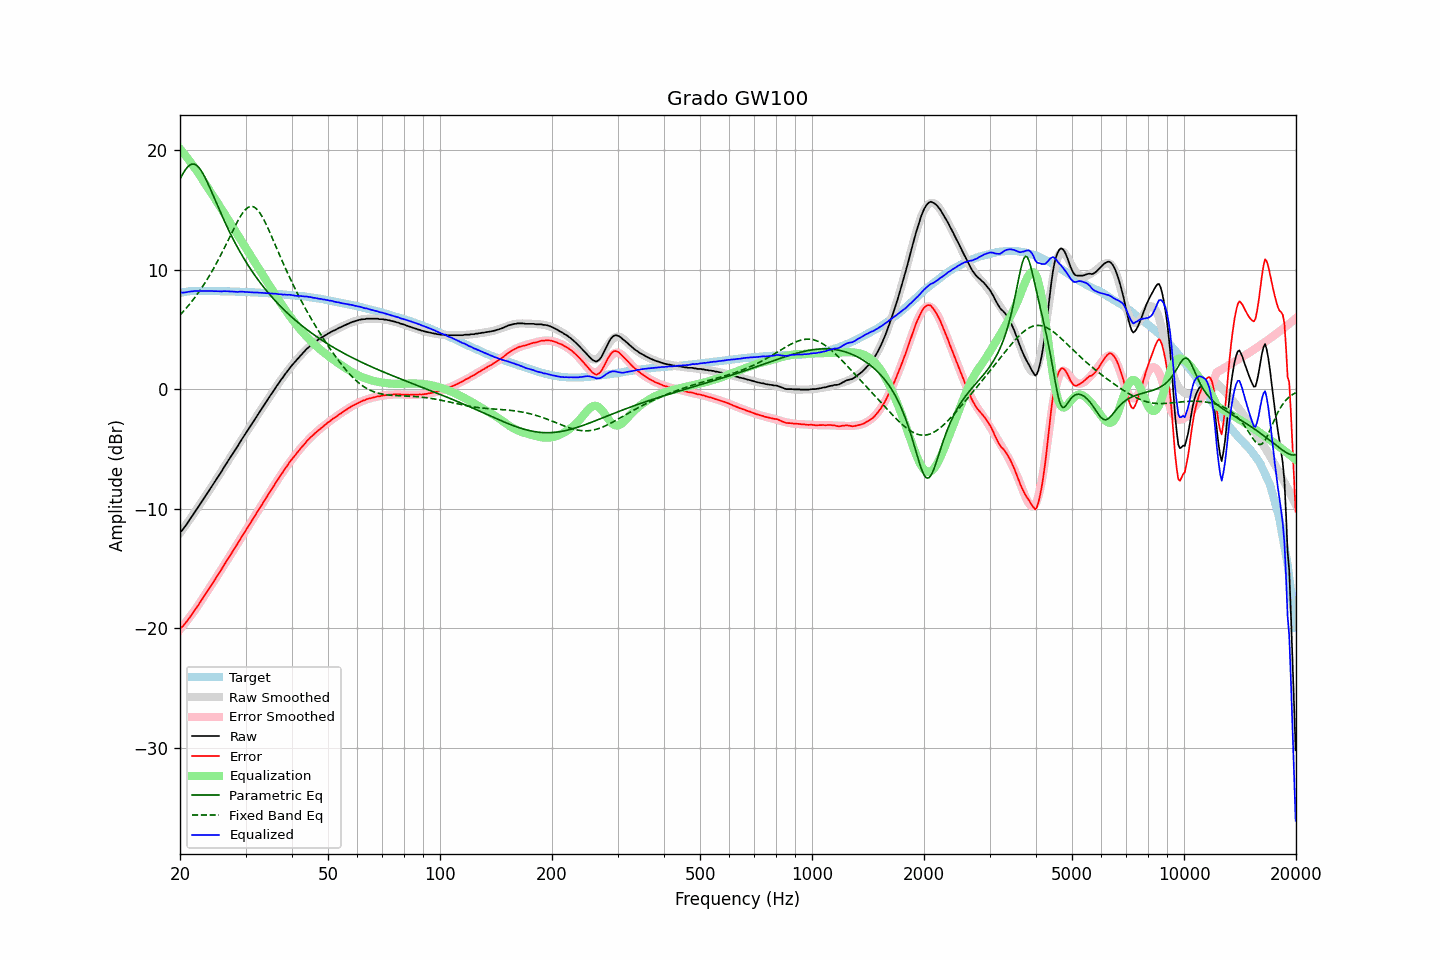

The data file committed next to this chart (first rows):
frequency, raw, error, smoothed, error_smoothed, equalization, parametric_eq, fixed_band_eq, equalized_raw, equalized_smoothed, target
20.00, -11.96, -20.00, -12.04, -20.10, 20.10, 17.55, 6.19, 8.14, 8.06, 8.04
20.20, -11.86, -19.93, -11.85, -19.94, 19.94, 17.81, 6.34, 8.08, 8.08, 8.07
20.40, -11.70, -19.80, -11.67, -19.77, 19.77, 18.06, 6.48, 8.07, 8.10, 8.10
20.61, -11.51, -19.63, -11.48, -19.60, 19.60, 18.27, 6.63, 8.09, 8.12, 8.12
20.81, -11.33, -19.47, -11.29, -19.43, 19.43, 18.46, 6.79, 8.10, 8.14, 8.15
21.02, -11.12, -19.30, -11.10, -19.25, 19.25, 18.61, 6.95, 8.14, 8.15, 8.18
21.23, -10.92, -19.10, -10.91, -19.08, 19.08, 18.73, 7.11, 8.16, 8.17, 8.19
21.44, -10.72, -18.91, -10.72, -18.90, 18.90, 18.80, 7.28, 8.18, 8.18, 8.19
21.66, -10.53, -18.74, -10.52, -18.71, 18.71, 18.83, 7.45, 8.18, 8.19, 8.20
21.87, -10.32, -18.52, -10.33, -18.53, 18.53, 18.81, 7.62, 8.21, 8.20, 8.20
22.09, -10.13, -18.34, -10.13, -18.34, 18.34, 18.74, 7.80, 8.21, 8.21, 8.21
22.31, -9.93, -18.14, -9.93, -18.15, 18.15, 18.63, 7.99, 8.22, 8.21, 8.21
22.54, -9.72, -17.93, -9.73, -17.94, 17.94, 18.49, 8.18, 8.22, 8.21, 8.21
22.76, -9.52, -17.73, -9.52, -17.73, 17.73, 18.30, 8.37, 8.22, 8.21, 8.21
22.99, -9.32, -17.52, -9.32, -17.53, 17.53, 18.09, 8.57, 8.21, 8.21, 8.20
23.22, -9.12, -17.32, -9.12, -17.32, 17.32, 17.85, 8.77, 8.20, 8.21, 8.20
23.45, -8.92, -17.12, -8.91, -17.12, 17.12, 17.58, 8.98, 8.20, 8.21, 8.20
23.69, -8.71, -16.91, -8.71, -16.92, 16.92, 17.30, 9.20, 8.20, 8.20, 8.20
23.92, -8.50, -16.69, -8.51, -16.71, 16.71, 17.01, 9.42, 8.21, 8.20, 8.20
24.16, -8.30, -16.50, -8.30, -16.50, 16.50, 16.71, 9.65, 8.20, 8.20, 8.21
24.40, -8.09, -16.29, -8.09, -16.29, 16.29, 16.40, 9.88, 8.20, 8.20, 8.21
24.65, -7.89, -16.09, -7.89, -16.08, 16.08, 16.09, 10.12, 8.19, 8.19, 8.19
24.89, -7.68, -15.87, -7.68, -15.87, 15.87, 15.77, 10.36, 8.19, 8.19, 8.19
25.14, -7.47, -15.66, -7.47, -15.66, 15.66, 15.46, 10.61, 8.19, 8.19, 8.19
25.39, -7.27, -15.46, -7.26, -15.45, 15.45, 15.15, 10.86, 8.18, 8.19, 8.19
25.65, -7.06, -15.25, -7.05, -15.23, 15.23, 14.84, 11.12, 8.17, 8.19, 8.19
25.91, -6.85, -15.03, -6.84, -15.02, 15.02, 14.54, 11.38, 8.17, 8.19, 8.18
26.16, -6.62, -14.79, -6.63, -14.81, 14.81, 14.24, 11.65, 8.19, 8.18, 8.18
26.43, -6.40, -14.58, -6.42, -14.60, 14.60, 13.94, 11.92, 8.19, 8.18, 8.18
26.69, -6.19, -14.37, -6.21, -14.38, 14.38, 13.65, 12.20, 8.19, 8.18, 8.18
26.96, -5.98, -14.16, -5.99, -14.17, 14.17, 13.37, 12.47, 8.18, 8.17, 8.17
27.23, -5.78, -13.96, -5.78, -13.95, 13.95, 13.09, 12.75, 8.17, 8.17, 8.17
27.50, -5.57, -13.74, -5.57, -13.73, 13.73, 12.82, 13.03, 8.16, 8.16, 8.17
27.77, -5.36, -13.52, -5.36, -13.52, 13.52, 12.56, 13.30, 8.16, 8.16, 8.16
28.05, -5.16, -13.32, -5.15, -13.30, 13.30, 12.30, 13.57, 8.14, 8.16, 8.16
28.33, -4.95, -13.10, -4.93, -13.09, 13.09, 12.05, 13.83, 8.14, 8.15, 8.15
28.62, -4.74, -12.89, -4.72, -12.87, 12.87, 11.80, 14.08, 8.13, 8.15, 8.15
28.90, -4.51, -12.65, -4.51, -12.66, 12.66, 11.56, 14.32, 8.15, 8.14, 8.14
29.19, -4.29, -12.42, -4.30, -12.44, 12.44, 11.32, 14.54, 8.15, 8.14, 8.13
29.48, -4.08, -12.22, -4.10, -12.23, 12.23, 11.09, 14.74, 8.15, 8.13, 8.14
29.78, -3.88, -12.01, -3.89, -12.01, 12.01, 10.87, 14.91, 8.13, 8.13, 8.13
30.08, -3.67, -11.80, -3.68, -11.80, 11.80, 10.65, 15.06, 8.12, 8.12, 8.13
30.38, -3.46, -11.58, -3.47, -11.58, 11.58, 10.43, 15.17, 8.12, 8.12, 8.11
30.68, -3.26, -11.37, -3.26, -11.37, 11.37, 10.22, 15.24, 8.11, 8.11, 8.11
30.99, -3.05, -11.15, -3.05, -11.15, 11.15, 10.02, 15.28, 8.10, 8.10, 8.10
31.30, -2.84, -10.94, -2.84, -10.94, 10.94, 9.82, 15.27, 8.10, 8.10, 8.10
31.61, -2.64, -10.73, -2.63, -10.72, 10.72, 9.62, 15.23, 8.08, 8.09, 8.09
31.93, -2.43, -10.51, -2.43, -10.51, 10.51, 9.43, 15.14, 8.08, 8.08, 8.08
32.24, -2.22, -10.29, -2.22, -10.30, 10.30, 9.24, 15.02, 8.08, 8.08, 8.07
32.57, -2.02, -10.09, -2.02, -10.08, 10.08, 9.06, 14.86, 8.06, 8.07, 8.07
32.89, -1.81, -9.87, -1.81, -9.87, 9.87, 8.88, 14.67, 8.06, 8.06, 8.06
33.22, -1.60, -9.65, -1.60, -9.65, 9.65, 8.70, 14.45, 8.05, 8.05, 8.05
33.55, -1.40, -9.44, -1.40, -9.44, 9.44, 8.53, 14.21, 8.04, 8.04, 8.05
33.89, -1.19, -9.22, -1.19, -9.22, 9.22, 8.36, 13.94, 8.03, 8.03, 8.03
34.23, -0.99, -9.02, -0.98, -9.01, 9.01, 8.20, 13.66, 8.02, 8.03, 8.03
34.57, -0.78, -8.80, -0.78, -8.80, 8.80, 8.04, 13.37, 8.02, 8.02, 8.02
34.92, -0.57, -8.58, -0.58, -8.58, 8.58, 7.88, 13.07, 8.01, 8.01, 8.00
35.27, -0.38, -8.38, -0.38, -8.37, 8.37, 7.73, 12.76, 7.99, 8.00, 8.00
35.62, -0.18, -8.17, -0.18, -8.16, 8.16, 7.57, 12.45, 7.98, 7.99, 7.99
35.97, 0.03, -7.94, 0.02, -7.95, 7.95, 7.43, 12.14, 7.98, 7.98, 7.97
... 635 more rows
